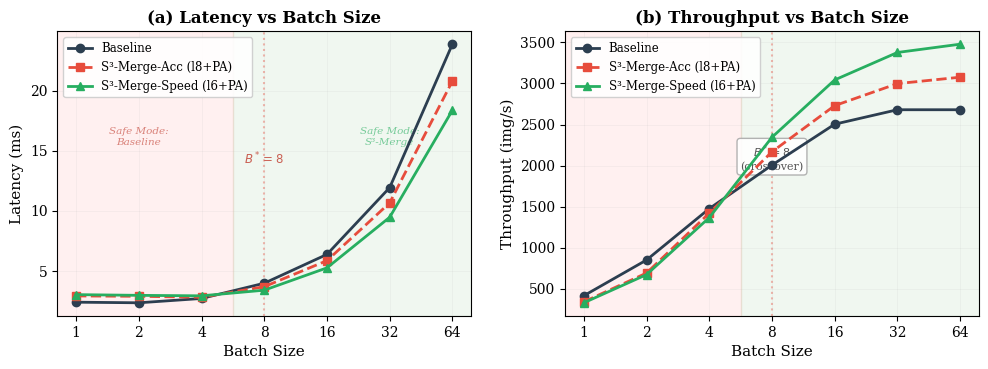

Here is the Python script that generated this plot: (Note: this script raises an exception after producing the figure.)
#!/usr/bin/env python3
"""
Historical batch-scaling figure reproducer (PA-campaign data embedded below).
Dual-panel: (a) Latency vs Batch Size, (b) Throughput vs Batch Size.
The published Figure 6 uses the unified FP32 campaign (B in [1, 64]) instead;
see EXPERIMENTS.md.
"""
import matplotlib
matplotlib.use('Agg')
import matplotlib.pyplot as plt
import numpy as np
from pathlib import Path

def main():
    # Measured data — PA variants (from Table 3 in paper)
    batch_sizes = [1, 2, 4, 8, 16, 32, 64]

    # Baseline
    baseline_lat = [2.40, 2.35, 2.71, 3.98, 6.38, 11.94, 23.88]
    baseline_thr = [416, 851, 1476, 2006, 2504, 2680, 2680]

    # S³-Merge-Acc (l8+PA)
    acc_lat = [2.92, 2.89, 2.81, 3.69, 5.86, 10.67, 20.81]
    acc_thr = [342, 692, 1421, 2168, 2730, 2998, 3076]

    # S³-Merge-Speed (l6+PA)
    spd_lat = [3.03, 2.97, 2.93, 3.40, 5.26, 9.47, 18.38]
    spd_thr = [330, 673, 1367, 2345, 3043, 3377, 3478]

    plt.rcParams.update({
        'font.family': 'serif',
        'font.serif': ['Times New Roman', 'DejaVu Serif'],
        'font.size': 10,
        'axes.labelsize': 11,
        'axes.titlesize': 12,
        'legend.fontsize': 8.5,
        'figure.dpi': 300,
    })

    fig, (ax1, ax2) = plt.subplots(1, 2, figsize=(10, 3.8))

    # Colors
    c_base = '#2c3e50'
    c_acc = '#e74c3c'
    c_spd = '#27ae60'
    lw = 2.0
    ms = 6

    x_labels = ['1', '2', '4', '8', '16', '32', '64']
    x_pos = np.arange(len(batch_sizes))

    # ===== (a) Latency =====
    ax1.plot(x_pos, baseline_lat, '-o', color=c_base, lw=lw, ms=ms, label='Baseline', zorder=4)
    ax1.plot(x_pos, acc_lat, '--s', color=c_acc, lw=lw, ms=ms, label='S³-Merge-Acc (l8+PA)', zorder=4)
    ax1.plot(x_pos, spd_lat, '-^', color=c_spd, lw=lw, ms=ms, label='S³-Merge-Speed (l6+PA)', zorder=4)

    # Shaded regions — crossover at B*=8 (index 3)
    crossover_x = 2.5  # between B=4 (idx 2) and B=8 (idx 3)
    ax1.axvspan(-0.5, crossover_x, alpha=0.06, color='red', zorder=0)
    ax1.axvspan(crossover_x, 6.5, alpha=0.06, color='green', zorder=0)

    # B* annotation
    ax1.axvline(x=3, color='#e74c3c', linestyle=':', alpha=0.4, linewidth=1.5, zorder=1)
    ax1.text(3.0, max(baseline_lat)*0.58, '$B^*{=}8$', fontsize=8.5, color='#c0392b',
             ha='center', fontweight='bold', alpha=0.8)

    # Region labels
    ax1.text(1.0, max(baseline_lat)*0.65, 'Safe Mode:\nBaseline', fontsize=7.5,
             color='#c0392b', ha='center', style='italic', alpha=0.6)
    ax1.text(5.0, max(baseline_lat)*0.65, 'Safe Mode:\nS³-Merge', fontsize=7.5,
             color='#27ae60', ha='center', style='italic', alpha=0.6)

    ax1.set_xticks(x_pos)
    ax1.set_xticklabels(x_labels)
    ax1.set_xlabel('Batch Size')
    ax1.set_ylabel('Latency (ms)')
    ax1.set_title('(a) Latency vs Batch Size', fontweight='bold')
    ax1.legend(loc='upper left', framealpha=0.9, edgecolor='#ccc')
    ax1.grid(True, alpha=0.15, linewidth=0.5)
    ax1.set_xlim(-0.3, 6.3)

    # ===== (b) Throughput =====
    ax2.plot(x_pos, baseline_thr, '-o', color=c_base, lw=lw, ms=ms, label='Baseline', zorder=4)
    ax2.plot(x_pos, acc_thr, '--s', color=c_acc, lw=lw, ms=ms, label='S³-Merge-Acc (l8+PA)', zorder=4)
    ax2.plot(x_pos, spd_thr, '-^', color=c_spd, lw=lw, ms=ms, label='S³-Merge-Speed (l6+PA)', zorder=4)

    # Shaded regions
    ax2.axvspan(-0.5, crossover_x, alpha=0.06, color='red', zorder=0)
    ax2.axvspan(crossover_x, 6.5, alpha=0.06, color='green', zorder=0)

    # Crossover annotation
    ax2.axvline(x=3, color='#e74c3c', linestyle=':', alpha=0.4, linewidth=1.5, zorder=1)
    ax2.annotate('$B^*{=}8$\n(crossover)', xy=(3, 2100), fontsize=8,
                 ha='center', va='center', color='#555',
                 bbox=dict(boxstyle='round,pad=0.3', facecolor='white',
                           edgecolor='#aaa', alpha=0.9))

    ax2.set_xticks(x_pos)
    ax2.set_xticklabels(x_labels)
    ax2.set_xlabel('Batch Size')
    ax2.set_ylabel('Throughput (img/s)')
    ax2.set_title('(b) Throughput vs Batch Size', fontweight='bold')
    ax2.legend(loc='upper left', framealpha=0.9, edgecolor='#ccc')
    ax2.grid(True, alpha=0.15, linewidth=0.5)
    ax2.set_xlim(-0.3, 6.3)

    plt.tight_layout(w_pad=2.0)

    # Save to tmp (overleaf files may be root-owned)
    out = Path('/tmp/figures')
    out.mkdir(parents=True, exist_ok=True)

    for ext in ['pdf', 'png']:
        fig.savefig(out / f'batch_scaling_b32.{ext}', dpi=300,
                    bbox_inches='tight', facecolor='white')
    print(f"Saved to {out}/batch_scaling_b32.pdf/.png")
    print("Copy to overleaf_upload/figures/ with: sudo cp /tmp/figures/batch_scaling_b32.* overleaf_upload/figures/")
    plt.close()


if __name__ == '__main__':
    main()
